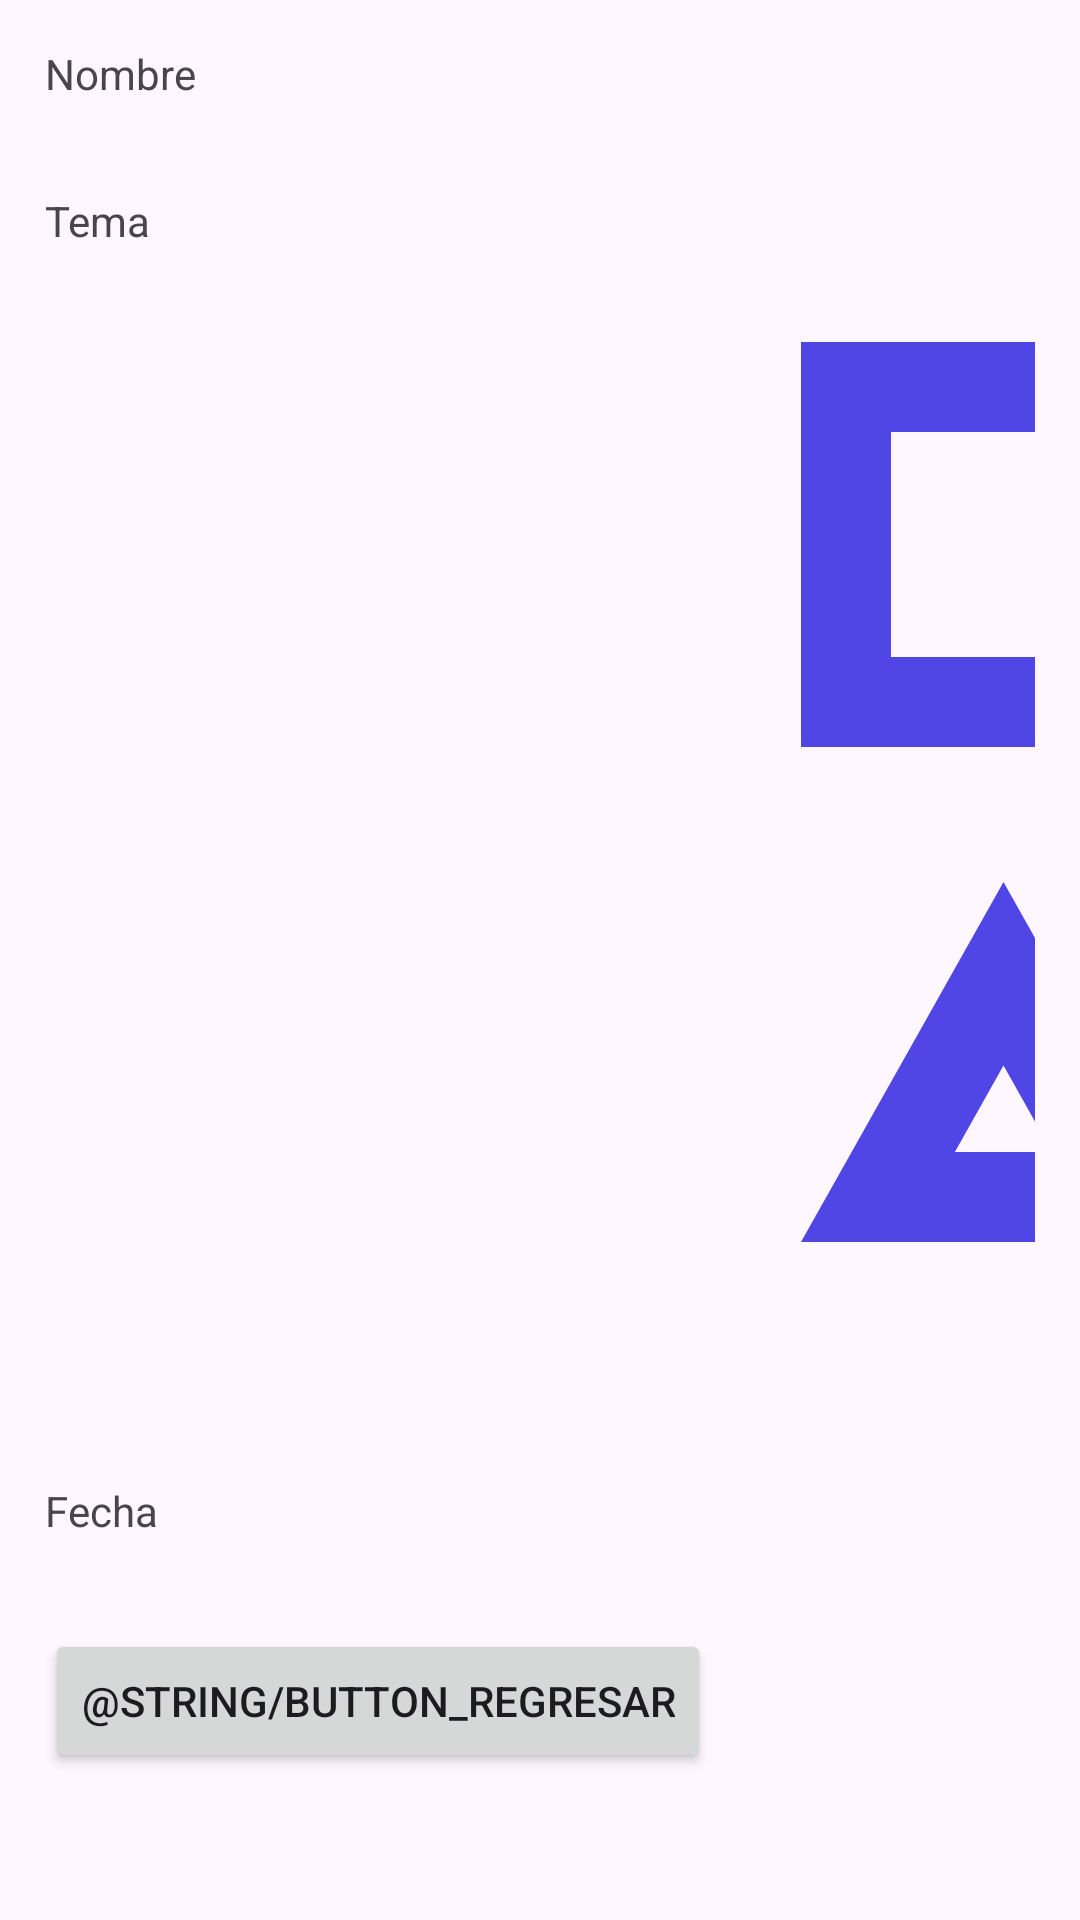

This screen was rendered from an Android layout file. Write that file and the resources it references.
<!-- AndroidManifest.xml: application theme Theme.AlmacenarPreferencias -->
<!-- res/layout/activity_ver_datos.xml -->
<?xml version="1.0" encoding="utf-8"?>
<TableLayout xmlns:android="http://schemas.android.com/apk/res/android"
    xmlns:app="http://schemas.android.com/apk/res-auto"
    xmlns:tools="http://schemas.android.com/tools"
    android:id="@+id/main"
    android:layout_width="match_parent"
    android:layout_height="match_parent"
    tools:context=".verDatos">

    <TableRow
        android:layout_width="match_parent"
        android:layout_height="match_parent"
        android:layout_margin="15dp">

        <TextView
            android:id="@+id/textView_nombre"
            android:layout_width="wrap_content"
            android:layout_height="wrap_content"
            android:text="@string/textView_nombre" />
    </TableRow>

    <TableRow
        android:layout_width="match_parent"
        android:layout_height="match_parent"
        android:layout_margin="15dp">

        <TextView
            android:id="@+id/textView5"
            android:layout_width="wrap_content"
            android:layout_height="wrap_content"
            android:text="@string/textView_tema" />

        <ImageView
            android:id="@+id/imageView_tema"
            android:layout_width="wrap_content"
            android:layout_height="wrap_content"
            android:contentDescription="@string/imageView_tema"
            app:srcCompat="@drawable/icon_shape" />
    </TableRow>

    <TableRow
        android:layout_width="match_parent"
        android:layout_height="match_parent"
        android:layout_margin="15dp">

        <TextView
            android:id="@+id/textView_fecha"
            android:layout_width="wrap_content"
            android:layout_height="wrap_content"
            android:text="@string/textView_fecha" />
    </TableRow>

    <TableRow
        android:layout_width="match_parent"
        android:layout_height="match_parent"
        android:layout_margin="15dp">

        <Button
            android:id="@+id/button_regresar"
            android:layout_width="wrap_content"
            android:layout_height="wrap_content"
            android:text="@string/button_regresar"
            app:icon="@drawable/icon_goback" />
    </TableRow>
</TableLayout>
<!-- resources referenced by this layout -->
<resources>
  <!-- drawable icon_goback (drawable) -->
  <vector xmlns:android="http://schemas.android.com/apk/res/android"
      android:width="32dp"
      android:height="32dp"
      android:viewportWidth="24"
      android:viewportHeight="24">
    <path
        android:pathData="m4,10l-0.707,0.707L2.586,10l0.707,-0.707zM21,18a1,1 0,1 1,-2 0zM8.293,15.707l-5,-5l1.414,-1.414l5,5zM3.293,9.293l5,-5l1.414,1.414l-5,5zM4,9h10v2L4,11zM21,16v2h-2v-2zM14,9a7,7 0,0 1,7 7h-2a5,5 0,0 0,-5 -5z"
        android:fillColor="#ffffff"/>
  </vector>
  <!-- drawable icon_shape (drawable) -->
  <vector xmlns:android="http://schemas.android.com/apk/res/android"
      android:width="400dp"
      android:height="400dp"
      android:viewportWidth="24"
      android:viewportHeight="24">
    <path
        android:pathData="M11,11V2H2v9m2,-2V4h5v5m11,-2.5C20,7.9 18.9,9 17.5,9S15,7.9 15,6.5S16.11,4 17.5,4S20,5.11 20,6.5M6.5,14L2,22h9m-3.42,-2H5.42l1.08,-1.92M22,6.5C22,4 20,2 17.5,2S13,4 13,6.5s2,4.5 4.5,4.5S22,9 22,6.5M19,17v-3h-2v3h-3v2h3v3h2v-3h3v-2Z"
        android:fillColor="#4f46e5"/>
  </vector>
  <string name="textView_fecha">Fecha</string>
  <string name="textView_nombre">Nombre</string>
  <string name="textView_tema">Tema</string>
  <style name="Theme.AlmacenarPreferencias" parent="Base.Theme.AlmacenarPreferencias" />
  <style name="Base.Theme.AlmacenarPreferencias" parent="Theme.Material3.DayNight.NoActionBar">
          
          
      </style>
</resources>
